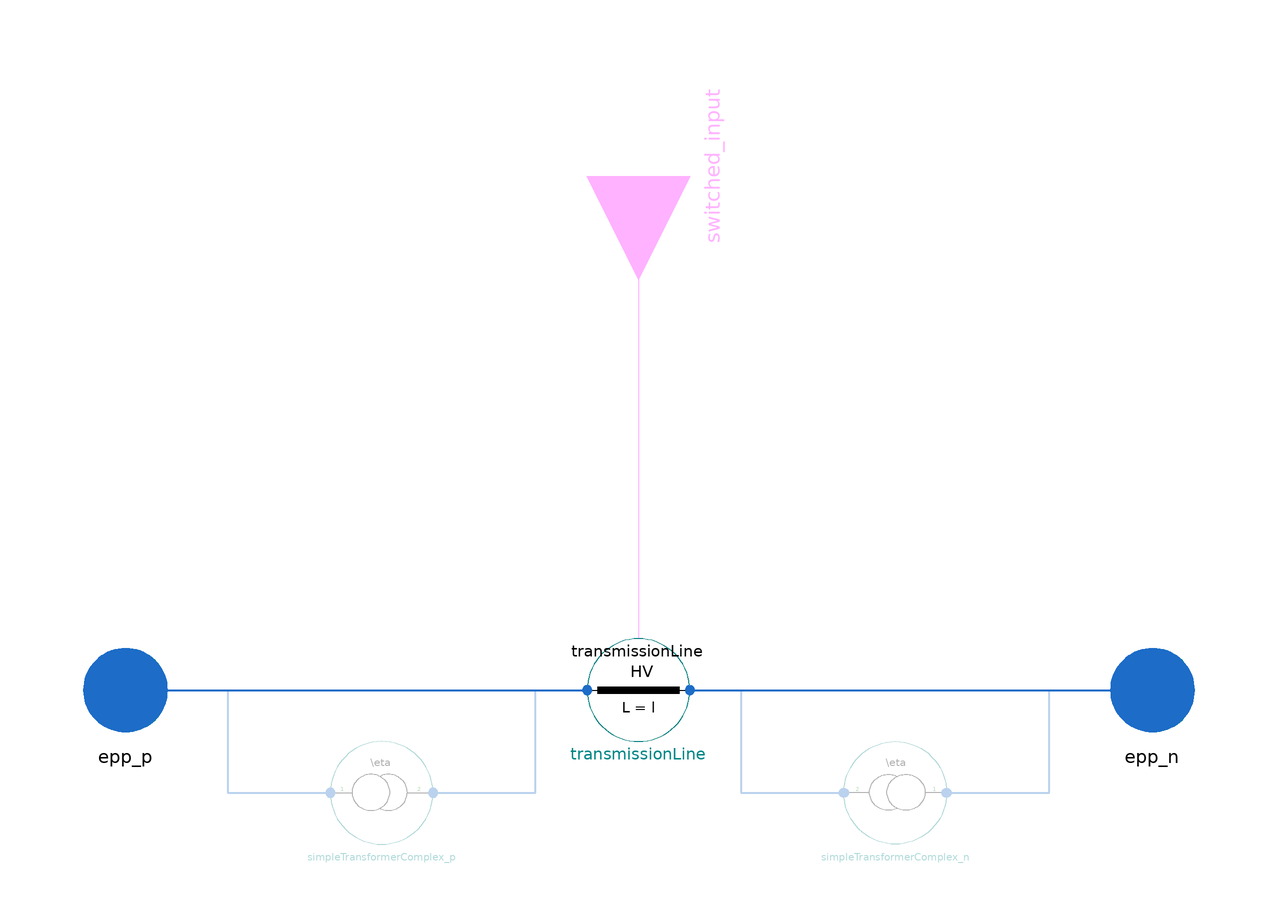

This picture is the connection diagram that the Modelica source below describes through its graphical annotations.

model TransmissionLine "Universal Transmission Line to connect components on the 380kV level, specifically Superstructure components"


//________________________________________________________________________________//
// Component of the TransiEnt Library, version: 2.0.1                             //
//                                                                                //
// Licensed by Hamburg University of Technology under the 3-BSD-clause.           //
// Copyright 2021, Hamburg University of Technology.                              //
//________________________________________________________________________________//
//                                                                                //
// TransiEnt.EE, ResiliEntEE, IntegraNet and IntegraNet II are research projects  //
// supported by the German Federal Ministry of Economics and Energy               //
// (FKZ 03ET4003, 03ET4048, 0324027 and 03EI1008).                                //
// The TransiEnt Library research team consists of the following project partners://
// Institute of Engineering Thermodynamics (Hamburg University of Technology),    //
// Institute of Energy Systems (Hamburg University of Technology),                //
// Institute of Electrical Power and Energy Technology                            //
// (Hamburg University of Technology)                                             //
// Fraunhofer Institute for Environmental, Safety, and Energy Technology UMSICHT, //
// Gas- und Wärme-Institut Essen						  //
// and                                                                            //
// XRG Simulation GmbH (Hamburg, Germany).                                        //
//________________________________________________________________________________//





  // _____________________________________________
  //
  //          Imports and Class Hierarchy
  // _____________________________________________

  extends TransiEnt.Basics.Icons.Model;

  // _____________________________________________
  //
  //              Visible Parameters
  // _____________________________________________

  parameter Boolean hasTransformers=false "Activate voltage transformation at each end of the power line" annotation (Dialog(group="Fundamental Definitions"));
  parameter SI.Voltage U_S=220*1e3 "voltage level of transmission line" annotation (Dialog(group="Fundamental Definitions"), enable=hasTransformers);

  parameter Boolean activateSwitch=false annotation (Dialog(group="Fundamental Definitions"));
  parameter Integer ChooseVoltageLevel=3 "Choose Voltage Level" annotation (Dialog(group="Fundamental Definitions"), choices(
      __Dymola_radioButtons=true,
      choice=1 "Low Voltage",
      choice=2 "Medium Voltage",
      choice=3 "High Voltage",
      choice=4 "Custom Data"));
  parameter Real p=1 "Number of parallel lines" annotation (Dialog(group="Fundamental Definitions"));
  parameter Boolean calculateOverload=true "choose if boolean variable 'overload' is calculated'" annotation (Dialog(group="Fundamental Definitions"));

  parameter TransiEnt.Basics.Units.SpecificResistance r_custom=0.06e-3 "Resistance load per unit length" annotation (Dialog(group="cable properties", enable=if ChooseVoltageLevel == 4 then true else false));
  parameter TransiEnt.Basics.Units.SpecificReactance x_custom=0.301e-3 "Reactance load per unit length" annotation (Dialog(group="cable properties", enable=if ChooseVoltageLevel == 4 then true else false));
  parameter TransiEnt.Basics.Units.SpecificCapacitance c_custom=0.0125e-9 "Capacitance load per unit length" annotation (Dialog(group="cable properties", enable=if ChooseVoltageLevel == 4 then true else false));
  parameter SI.Current i_r_custom=1290 "Rated current" annotation (Dialog(group="cable properties", enable=if ChooseVoltageLevel == 4 then true else false));
  parameter TransiEnt.Components.Electrical.Grid.Characteristics.LVCabletypes LVCableType=TransiEnt.Components.Electrical.Grid.Characteristics.LVCabletypes.K1 "Type of low voltage cable" annotation (
    Evaluate=true,
    HideResult=true,
    Dialog(group="cable properties", enable=if ChooseVoltageLevel == 1 then true else false));
  parameter TransiEnt.Components.Electrical.Grid.Characteristics.MVCabletypes MVCableType=TransiEnt.Components.Electrical.Grid.Characteristics.MVCabletypes.L1 "Type of Medium voltage cable" annotation (
    Evaluate=true,
    HideResult=true,
    Dialog(group="cable properties", enable=if ChooseVoltageLevel == 2 then true else false));
  parameter TransiEnt.Components.Electrical.Grid.Characteristics.HVCabletypes HVCableType=TransiEnt.Components.Electrical.Grid.Characteristics.HVCabletypes.L1 "Type of high voltage cable" annotation (
    Evaluate=true,
    HideResult=true,
    Dialog(group="cable properties", enable=if ChooseVoltageLevel == 3 then true else false));
  parameter SI.Length l=1 "Cable LengthCable Length" annotation (Evaluate=true, Dialog(group="cable properties"));
  // _____________________________________________
  //
  //        Constants and Hidden Parameters
  // _____________________________________________

  // _____________________________________________
  //
  //                 Outer Models
  // _____________________________________________
public
  outer TransiEnt.SimCenter simCenter;

  // _____________________________________________
  //
  //             Variable Declarations
  // _____________________________________________

  // _____________________________________________
  //
  //                  Interfaces
  // _____________________________________________
  Modelica.Blocks.Interfaces.BooleanInput switched_input if activateSwitch annotation (Placement(transformation(
        extent={{-20,-20},{20,20}},
        rotation=-90,
        origin={0,100})));

  TransiEnt.Basics.Interfaces.Electrical.ComplexPowerPort epp_p annotation (Placement(transformation(extent={{-110,-10},{-90,10}})));
  TransiEnt.Basics.Interfaces.Electrical.ComplexPowerPort epp_n annotation (Placement(transformation(extent={{90,-10},{110,10}})));

  // _____________________________________________
  //
  //           Instances of other Classes
  // _____________________________________________

  TransiEnt.Components.Electrical.Grid.PiModelComplex_advanced transmissionLine(
    activateSwitch=activateSwitch,
    ChooseVoltageLevel=3,
    p=p,
    r_custom=r_custom,
    x_custom=x_custom,
    c_custom=c_custom,
    i_r_custom=i_r_custom,
    LVCableType=LVCableType,
    MVCableType=MVCableType,
    HVCableType=HVCableType,
    l=l,
    calculateOverload=calculateOverload) annotation (Placement(transformation(extent={{-10,-10},{10,10}})));
  TransiEnt.Components.Electrical.PowerTransformation.SimpleTransformerComplex simpleTransformerComplex_n(
    UseInput=false,
    U_P=simCenter.v_n,
    U_S=U_S) if hasTransformers annotation (Placement(transformation(extent={{60,-30},{40,-10}})));
  TransiEnt.Components.Electrical.PowerTransformation.SimpleTransformerComplex simpleTransformerComplex_p(U_P=simCenter.v_n, U_S=U_S) if hasTransformers annotation (Placement(transformation(extent={{-60,-30},{-40,-10}})));

equation
  // _____________________________________________
  //
  //               Connect Statements
  // _____________________________________________
  if hasTransformers then
    connect(epp_p, simpleTransformerComplex_p.epp_p) annotation (Line(
        points={{-100,0},{-80,0},{-80,-20},{-60,-20}},
        color={28,108,200},
        thickness=0.5));
    connect(simpleTransformerComplex_p.epp_n, transmissionLine.epp_p) annotation (Line(
        points={{-40,-20},{-20,-20},{-20,0},{-10,0}},
        color={28,108,200},
        thickness=0.5));
    connect(transmissionLine.epp_n, simpleTransformerComplex_n.epp_n) annotation (Line(
        points={{10,0},{20,0},{20,-20},{40,-20}},
        color={28,108,200},
        thickness=0.5));
    connect(simpleTransformerComplex_n.epp_p, epp_n) annotation (Line(
        points={{60,-20},{80,-20},{80,0},{100,0}},
        color={28,108,200},
        thickness=0.5));
  else
    connect(epp_p, transmissionLine.epp_p) annotation (Line(
        points={{-100,0},{-10,0}},
        color={28,108,200},
        thickness=0.5));
    connect(transmissionLine.epp_n, epp_n) annotation (Line(
        points={{10,0},{100,0}},
        color={28,108,200},
        thickness=0.5));
  end if;

  connect(switched_input, transmissionLine.switched_input) annotation (Line(points={{0,100},{0,10}}, color={255,0,255}));
  annotation (
    Icon(coordinateSystem(preserveAspectRatio=false), graphics={Rectangle(
          extent={{-80,6},{80,-6}},
          lineColor={0,0,0},
          fillColor={0,0,0},
          fillPattern=FillPattern.Solid), Line(
          points={{-100,0},{100,0}},
          color={0,0,0},
          smooth=Smooth.None)}),
    Diagram(coordinateSystem(preserveAspectRatio=false)),
    Documentation(info="<html>
<h4><span style=\"color: #008000\">1. Purpose of model</span></h4>
<p>Model of an transmission&nbsp;line&nbsp;to connect components with a differing voltage level of the transmission line.</p>
<h4><span style=\"color: #008000\">2. Level of detail, physical effects considered, and physical insight</span></h4>
<p>see <a href=\"TransiEnt.Components.Electrical.Grid.PiModelComplex_advanced\">PiModelComplex_advanced</a> and <a href=\"TransiEnt.Components.Electrical.PowerTransformation.SimpleTransformerComplex\">SimpleTransformerComplex</a></p>
<h4><span style=\"color: #008000\">3. Limits of validity </span></h4>
<p>(Description)</p>
<h4><span style=\"color: #008000\">4. Interfaces</span></h4>
<p>Two ComplexPowerPort for each terminal of the transmission line</p>
<h4><span style=\"color: #008000\">5. Nomenclature</span></h4>
<p>(no elements)</p>
<h4><span style=\"color: #008000\">6. Governing Equations</span></h4>
<p>(no equations)</p>
<h4><span style=\"color: #008000\">7. Remarks for Usage</span></h4>
<p>(none)</p>
<h4><span style=\"color: #008000\">8. Validation</span></h4>
<p>(no validation or testing necessary)</p>
<h4><span style=\"color: #008000\">9. References</span></h4>
<p>(none)</p>
<h4><span style=\"color: #008000\">10. Version History</span></h4>
<p>Model created by Jon Babst (babst@xrg-simulation.de), 06.09.2021</p>
</html>"));
end TransmissionLine;